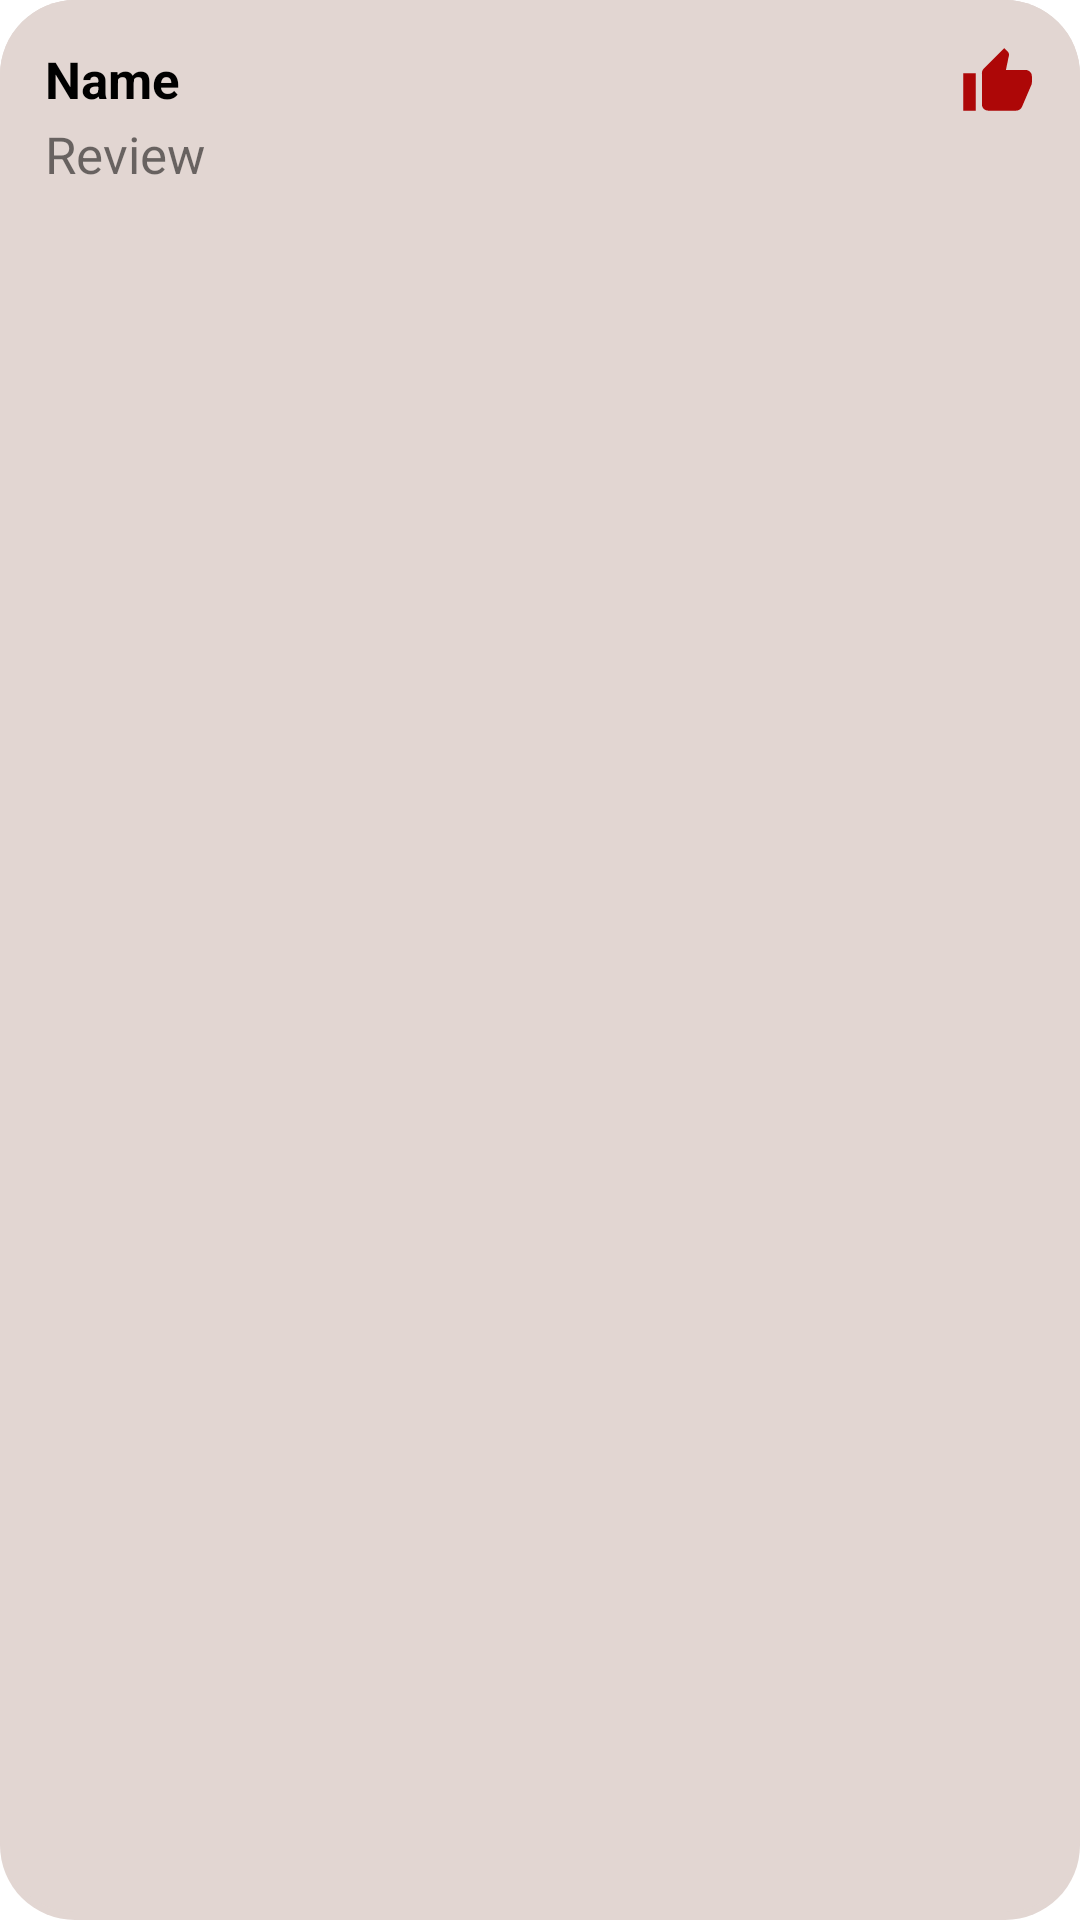

Here is an Android app screen rendered from its layout file. Give the layout XML and the strings, colors and styles it references.
<!-- AndroidManifest.xml: application theme Theme.ElectronicInteriorDesignApplication -->
<!-- res/layout/review_list_item.xml -->
<?xml version="1.0" encoding="utf-8"?>
<androidx.appcompat.widget.LinearLayoutCompat xmlns:android="http://schemas.android.com/apk/res/android"
    android:background="@drawable/home_button_back"
    android:padding="15dp"
    android:orientation="vertical"
    android:layout_margin="5dp"
    android:backgroundTint="@color/teal_700"
    android:layout_width="match_parent"
    android:layout_height="wrap_content">
    <androidx.appcompat.widget.LinearLayoutCompat
        android:layout_width="match_parent"
        android:layout_height="wrap_content">

        <TextView
            android:id="@+id/text_name"
            android:textColor="@color/black"
            android:textStyle="bold"
            android:textSize="17sp"
            android:text="Name"
            android:layout_weight="1"
            android:layout_width="wrap_content"
            android:layout_height="wrap_content"/>
        <ImageView
            android:id="@+id/review_status"
            android:src="@drawable/ic_baseline_thumb_up_filled_24"
            android:layout_width="25dp"
            android:layout_height="25dp"/>
    </androidx.appcompat.widget.LinearLayoutCompat>

    <TextView
        android:id="@+id/text_review"
        android:textSize="17sp"
        android:text="Review"
        android:layout_width="wrap_content"
        android:layout_height="wrap_content"/>


</androidx.appcompat.widget.LinearLayoutCompat>
<!-- resources referenced by this layout -->
<resources>
  <color name="black">#FF000000</color>
  <color name="teal_700">#FFE2D6D2</color>
  <!-- drawable home_button_back (drawable) -->
  <?xml version="1.0" encoding="utf-8"?>
  <layer-list xmlns:android="http://schemas.android.com/apk/res/android">
  
      
  
      
  
  
      
      <item>
          <shape android:shape="rectangle">
              <corners android:radius="25dp"/>
              <solid android:color="#989898" />
          </shape>
      </item>
  
      
      <item android:bottom="8px"  >
          <shape android:shape="rectangle">
              <corners android:radius="25dp"/>
              <solid android:color="#FFe0d4d0" />
          </shape>
      </item>
  </layer-list>
  <!-- drawable ic_baseline_thumb_up_filled_24 (drawable) -->
  <vector android:height="40dp" android:tint="#AD0707"
      android:viewportHeight="24" android:viewportWidth="24"
      android:width="40dp" xmlns:android="http://schemas.android.com/apk/res/android">
      <path android:fillColor="@android:color/white" android:pathData="M1,21h4L5,9L1,9v12zM23,10c0,-1.1 -0.9,-2 -2,-2h-6.31l0.95,-4.57 0.03,-0.32c0,-0.41 -0.17,-0.79 -0.44,-1.06L14.17,1 7.59,7.59C7.22,7.95 7,8.45 7,9v10c0,1.1 0.9,2 2,2h9c0.83,0 1.54,-0.5 1.84,-1.22l3.02,-7.05c0.09,-0.23 0.14,-0.47 0.14,-0.73v-2z"/>
  </vector>
  <style name="Theme.ElectronicInteriorDesignApplication" parent="Theme.MaterialComponents.Light.NoActionBar">
          
          <item name="colorPrimary">@color/white</item>
          <item name="colorPrimaryVariant">@color/teal_700</item>
          <item name="colorOnPrimary">@color/white</item>
          
          <item name="colorSecondary">@color/teal_200</item>
          <item name="colorSecondaryVariant">@color/teal_700</item>
          <item name="colorOnSecondary">@color/black</item>
          
          <item name="android:statusBarColor" tools:targetApi="l">?attr/colorPrimaryVariant</item>
          
      </style>
  <color name="white">#FFFFFFFF</color>
  <color name="teal_200">#FFcfbab4</color>
</resources>
